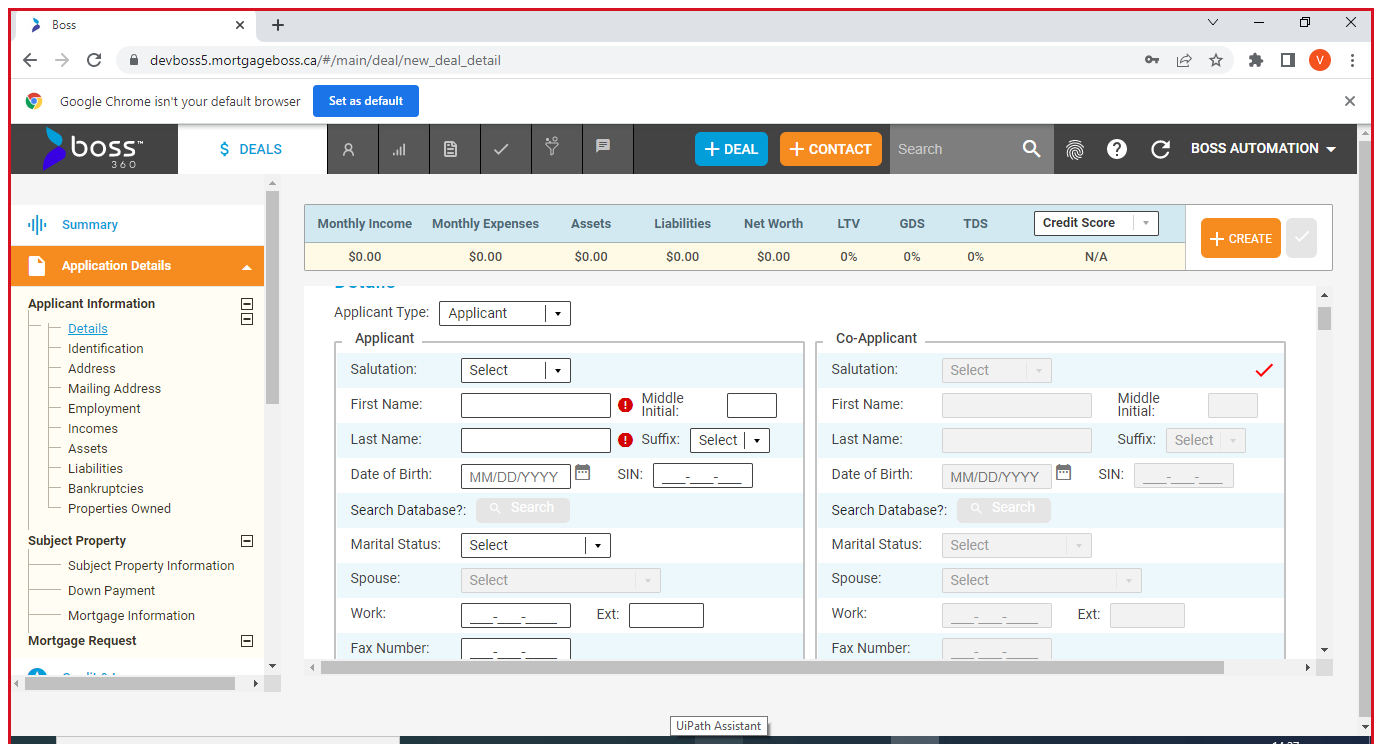
Task: Test Automation Project
Workflow: TC-6

Step 1 [try]: Newdealdetailpage in window 'Boss' (chrome.exe)

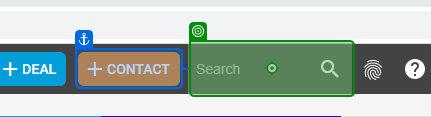
Step 2 [try]: type "ReadOut" into 'Search box'

Step 3: click on 'VIEW Deals' (no picture)

Step 4: click on 'Search_for Results' (no picture)

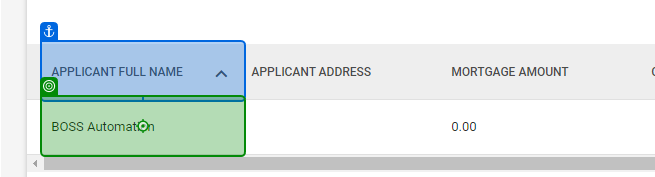
Step 5: click on 'Applicantname'

Step 6 [try]: type "Firstname" into 'First Name' (no picture)

Step 7: type "Lastname" into 'Last Name' (no picture)

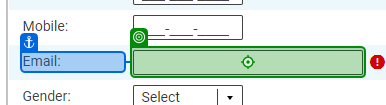
Step 8: type "Email" into 'Email'

Step 9: click on 'Co-Applicant-Tickmark' (no picture)

Step 10: type "Co_App_Firstname" into 'First Name' (no picture)

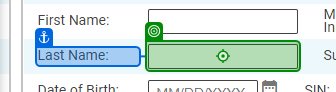
Step 11: type "Co_App_Lastname" into 'Last Name'

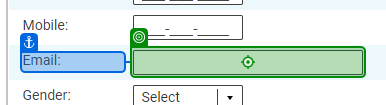
Step 12: type "Co_App_Email" into 'Co-applicant_Email'

Step 13: click on 'Creat' (no picture)

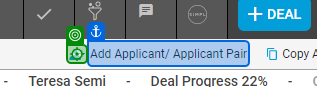
Step 14: click on 'Add_Applicant'

Step 15: type "Co_App_group2_F_name" into 'Co_App_group2_F_name' (no picture)

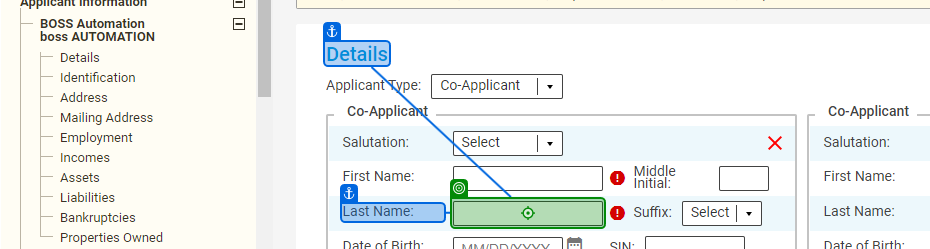
Step 16: type "Co_App_group2_L_name" into 'Co_app_group2_L_name'

Step 17: type "Co_App_group2_Email" into 'Co_App_Email_group2_' (no picture)

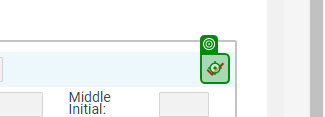
Step 18: click on 'Co_App_Group2_App2_tickmark'

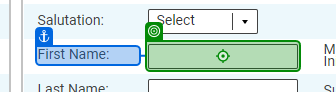
Step 19: type "Co_App_group2_App2_F_name" into 'Co_App_Group2_App2_F_Name'

Step 20: type "Co_App_group2_App2_L_name" into 'Co_App_Group2_App2_L_name' (no picture)

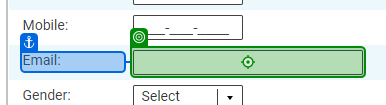
Step 21: type "Co_App_Group2_App2_Email" into 'Co_App_Group2_App2_Email'

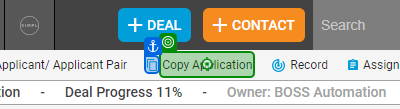
Step 22 [try]: click on 'Copy Application'

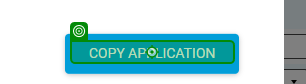
Step 23: click on 'Copy Application'

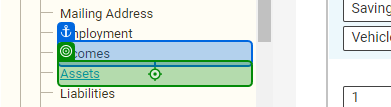
Step 24: click on 'Assets'

Step 25: Mouse Scroll 'Scroll_up_for_assets' (no picture)

Step 26: SearchedElement (no picture)

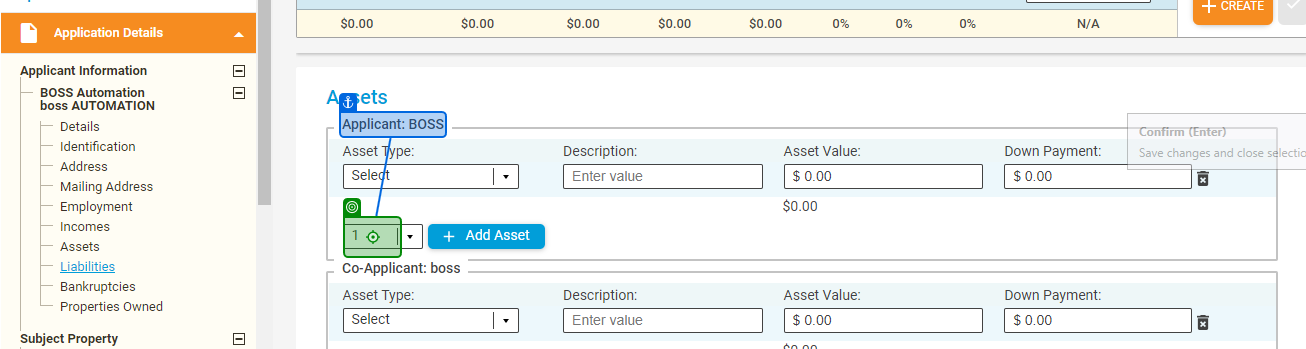
Step 27: click on 'No.of_Assestsadd_Applicant'

Step 28: click on 'Appliant_No.of_assests_5' (no picture)

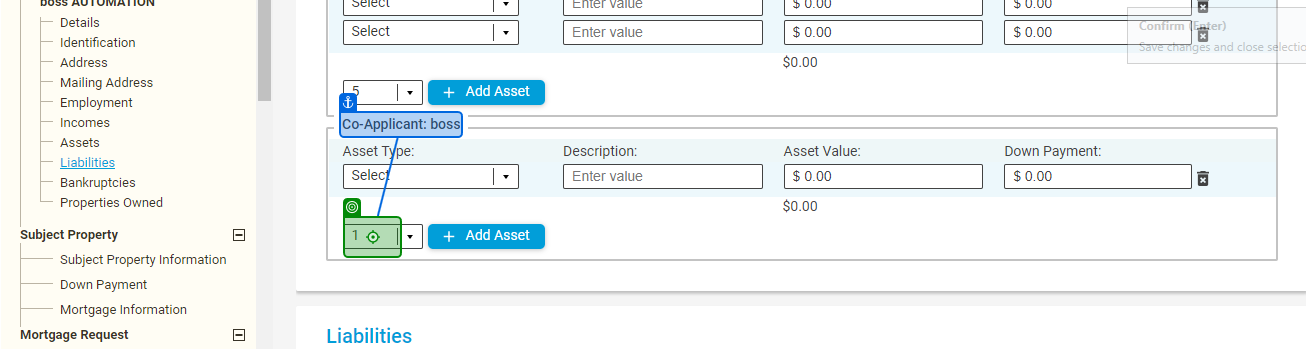
Step 29 [try]: click on 'Co_App_Add_assets5'

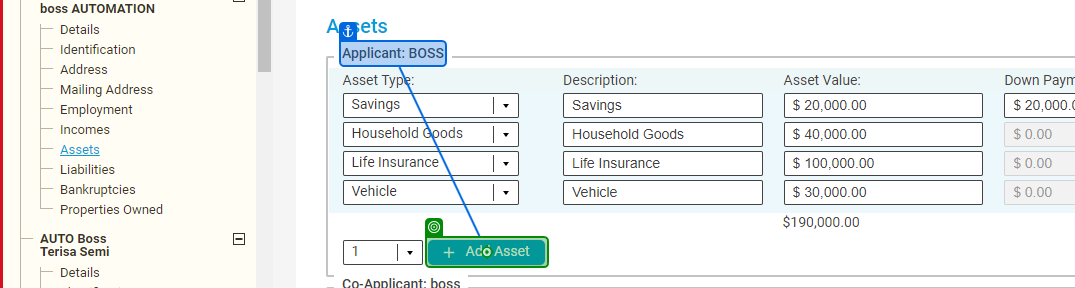
Step 30 [try]: click on 'Applicant_Addasset'

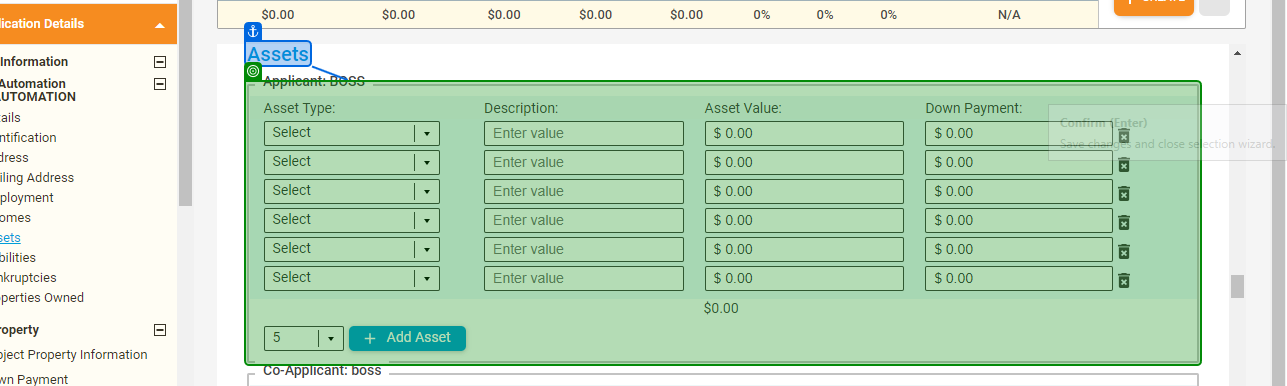
Step 31: check 'Assets'

Step 32: click on 'Applicant_select_asset_5-1' (no picture)

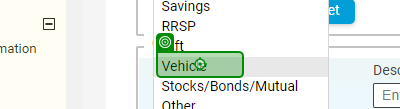
Step 33: click on 'Select-vehicel'

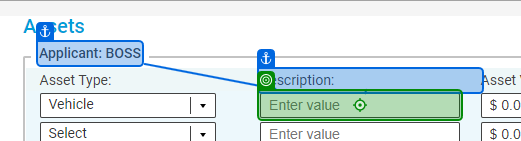
Step 34: type "App_Description1" into 'Applicant_description1'

Step 35: type "App_Asset_value_1" into 'Applicant_Asset_value1' (no picture)

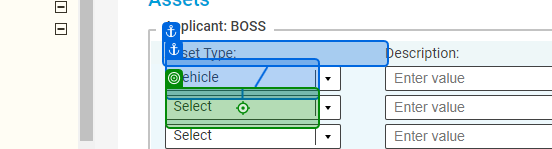
Step 36: click on 'App_select_asset_5_2'

Step 37: click on 'App_select_Life_insurence' (no picture)

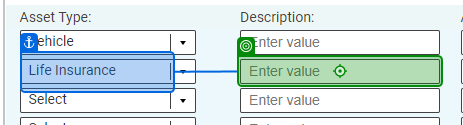
Step 38: type "App_Description2" into 'App_Description2'

Step 39: type "App_Asset_value_2" into 'App_Asseet_value2' (no picture)

Step 40: click on 'App_select_asset_3' (no picture)

Step 41: click on 'App_select_asset_5_3' (no picture)

Step 42: type "App_Description3" into 'App_Description3' (no picture)

Step 43: type "App_Asset_value_3" into 'App_Asset_value3' (no picture)

Step 44: Mouse Scroll 'Scrool_up_Co_app_assets' (no picture)

Step 45: SearchedElement (no picture)

Step 46: click on 'Co_App_group2_Add_3Asset' (no picture)

Step 47: click on 'Co_App_group2_add3_assets' (no picture)

Step 48: click on 'Co_App_group2_add_Asset' (no picture)

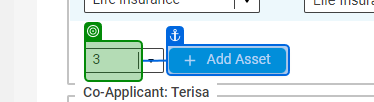
Step 49: get-text from 'Add Asset'

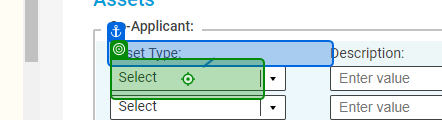
Step 50: click on 'Co_App_group2_select_element'

Step 51: click on 'Co_App_group_add_element1' (no picture)

Step 52: type "Co_App_group2_Description1" into 'Co_App_group2_Description1' (no picture)

Step 53: type "Co_App_group2_Assetvalue1" into 'Co_App_group2_assetvalue1' (no picture)

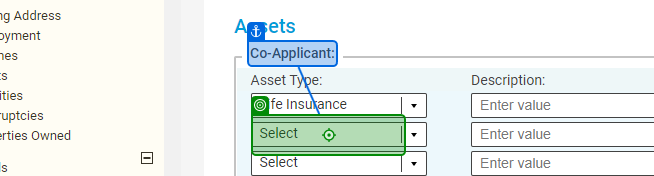
Step 54: type "Co_App_group2_assettype" into 'Co_App_group2_asset2'

Step 55: click on 'Co_App_group2_assettype2' (no picture)

Step 56: type "Co_App_group2_Description2" into 'Co_App_group2_Description2' (no picture)

Step 57: type "Co_App_group_Asset_value2" into 'Co_App_group2_assetvalue2' (no picture)

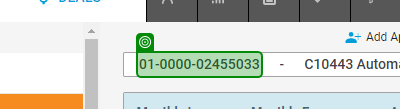
Step 58: get-text from '[number redacted]'

Step 59: click on 'Assets' (same screen as step 24)

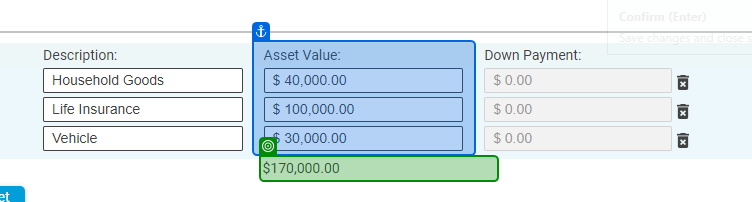
Step 60: get-text from 'chrome.exe Boss' (repeated 2 times)

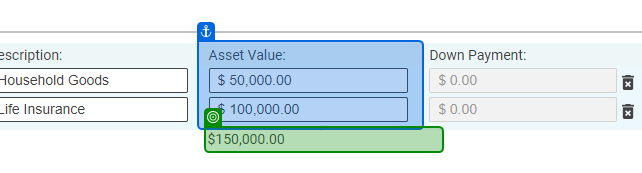
Step 62: get-text from 'chrome.exe Boss'

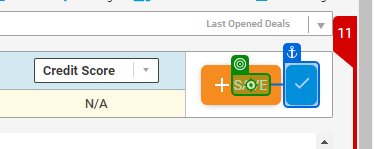
Step 63: click on 'Save'

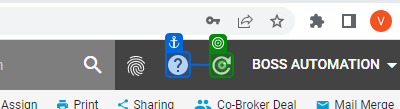
Step 64: click on 'Refresh'

Step 65: click on 'Assets' (same screen as step 24)

Step 66: get-text from 'chrome.exe Boss' (same screen as step 60) (repeated 2 times)

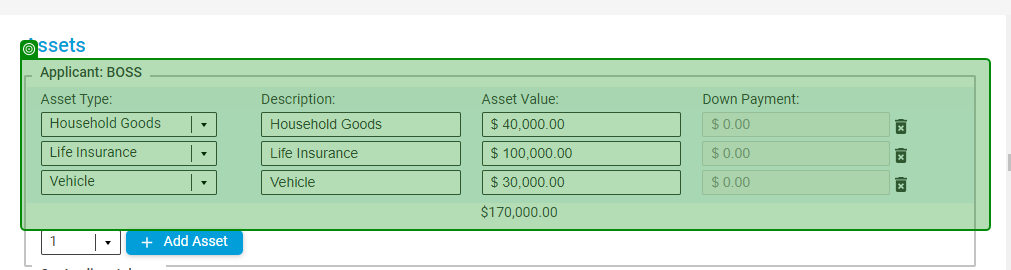
Step 68: check 'chrome.exe Boss'

Step 69: Mouse Scroll 'Scrool_up_Co_app_assets' (no picture)

Step 70: SearchedElement (no picture)

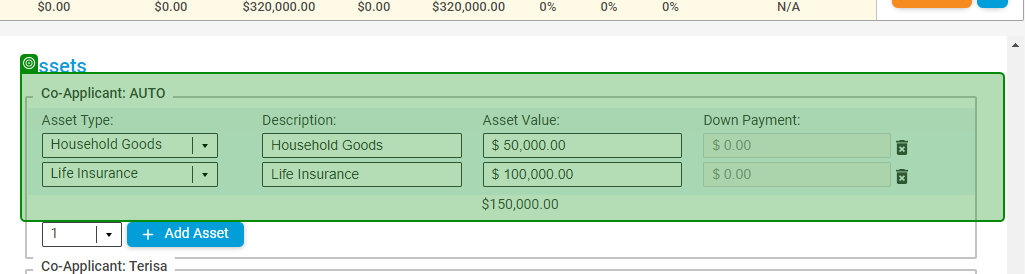
Step 71: check 'chrome.exe Boss'

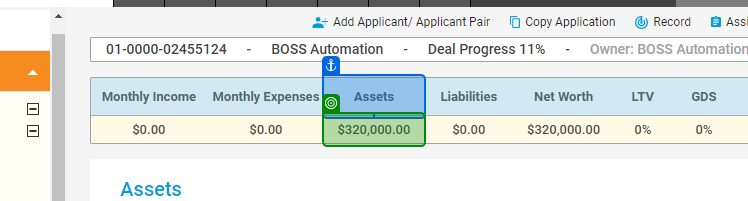
Step 72: get-text from 'Assets'

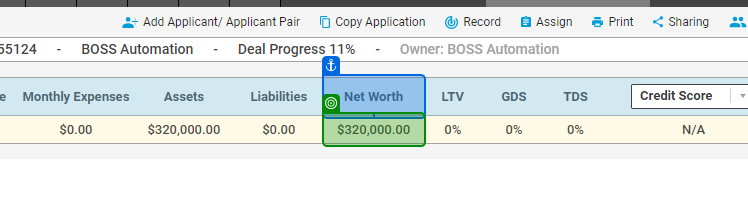
Step 73: get-text from 'Net Worth'